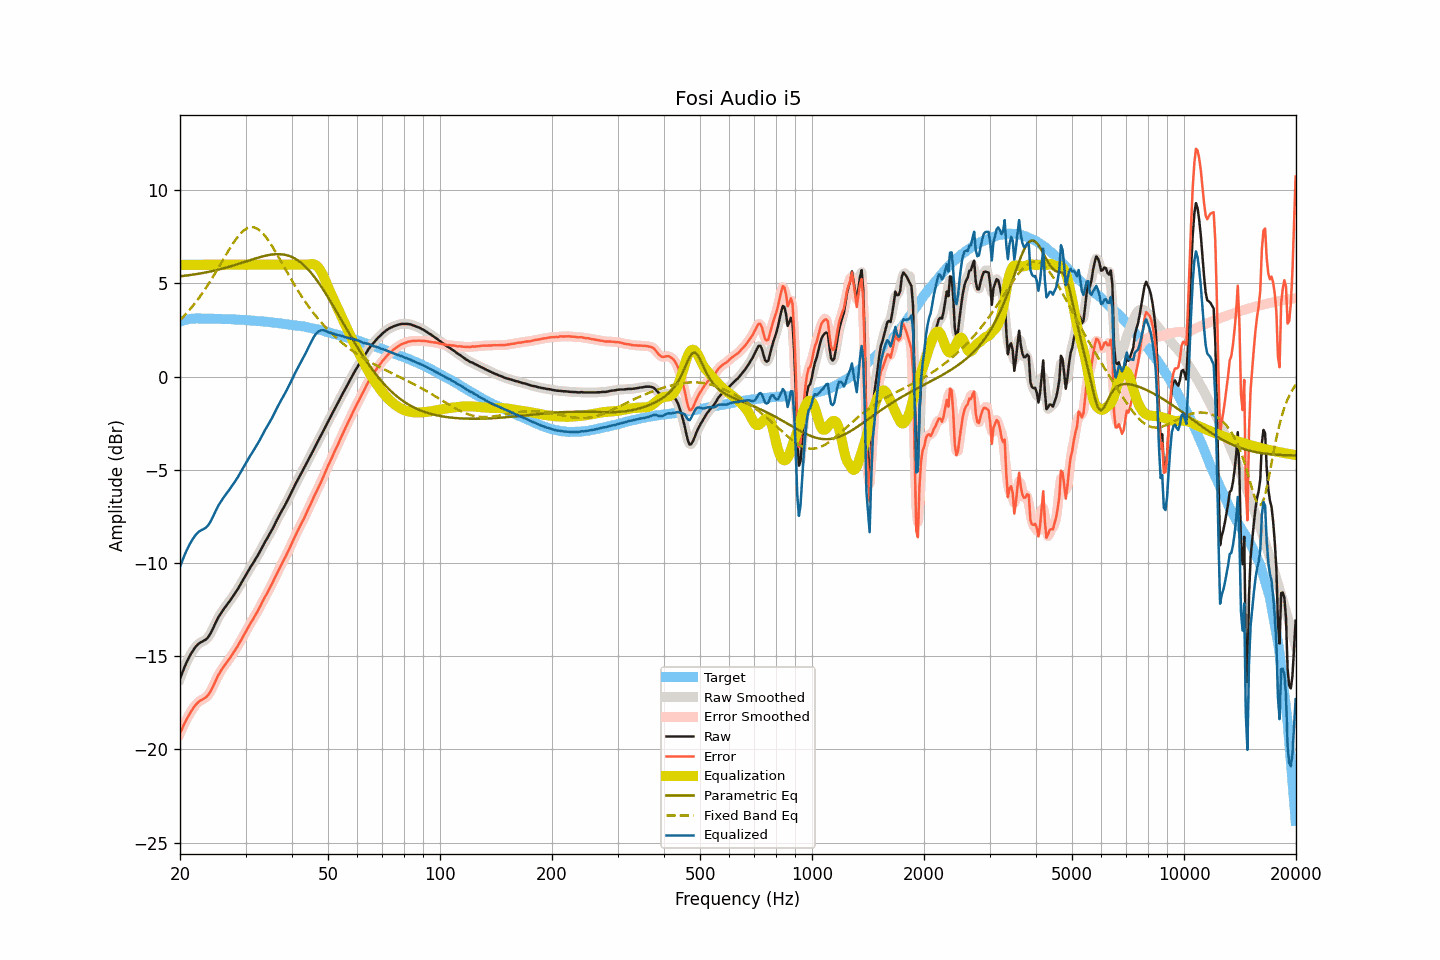

Values plotted in this chart, from the file beside it:
frequency, raw, smoothed, error, error_smoothed, equalization, parametric_eq, fixed_band_eq, equalized_raw, equalized_smoothed, target
20.00, -16.20, -16.21, -19.15, -19.15, 6.00, 5.38, 3.04, -10.20, -10.21, 2.94
20.20, -15.98, -15.97, -18.96, -18.95, 6.00, 5.39, 3.12, -9.98, -9.97, 2.97
20.40, -15.76, -15.76, -18.76, -18.76, 6.00, 5.40, 3.21, -9.76, -9.76, 3.00
20.61, -15.55, -15.55, -18.57, -18.58, 6.00, 5.41, 3.30, -9.55, -9.55, 3.02
20.81, -15.35, -15.35, -18.40, -18.40, 6.00, 5.42, 3.39, -9.35, -9.35, 3.05
21.02, -15.17, -15.17, -18.25, -18.24, 6.00, 5.43, 3.49, -9.17, -9.17, 3.08
21.23, -15.00, -15.00, -18.09, -18.10, 6.00, 5.44, 3.59, -9.00, -9.00, 3.09
21.44, -14.85, -14.85, -17.95, -17.95, 6.00, 5.46, 3.69, -8.85, -8.85, 3.10
21.66, -14.71, -14.71, -17.82, -17.82, 6.00, 5.47, 3.80, -8.71, -8.71, 3.11
21.87, -14.58, -14.58, -17.69, -17.70, 6.00, 5.48, 3.90, -8.58, -8.58, 3.11
22.09, -14.47, -14.47, -17.59, -17.59, 6.00, 5.50, 4.01, -8.47, -8.47, 3.12
22.31, -14.38, -14.38, -17.50, -17.50, 6.00, 5.51, 4.13, -8.38, -8.38, 3.12
22.54, -14.30, -14.31, -17.42, -17.43, 6.00, 5.52, 4.24, -8.30, -8.31, 3.12
22.76, -14.25, -14.25, -17.37, -17.37, 6.00, 5.54, 4.36, -8.25, -8.25, 3.12
22.99, -14.21, -14.21, -17.32, -17.32, 6.00, 5.55, 4.49, -8.21, -8.21, 3.11
23.22, -14.16, -14.17, -17.27, -17.27, 6.00, 5.57, 4.61, -8.16, -8.17, 3.11
23.45, -14.11, -14.11, -17.22, -17.21, 6.00, 5.59, 4.74, -8.11, -8.11, 3.10
23.69, -14.03, -14.03, -17.14, -17.13, 6.00, 5.60, 4.87, -8.03, -8.03, 3.10
23.92, -13.92, -13.92, -17.02, -17.03, 6.00, 5.62, 5.01, -7.92, -7.92, 3.10
24.16, -13.78, -13.78, -16.89, -16.89, 6.00, 5.64, 5.14, -7.78, -7.78, 3.11
24.40, -13.61, -13.61, -16.72, -16.72, 6.00, 5.66, 5.28, -7.61, -7.61, 3.11
24.65, -13.43, -13.43, -16.53, -16.53, 6.00, 5.68, 5.42, -7.43, -7.43, 3.10
24.89, -13.24, -13.24, -16.34, -16.34, 6.00, 5.70, 5.56, -7.24, -7.24, 3.10
25.14, -13.07, -13.07, -16.17, -16.17, 6.00, 5.72, 5.71, -7.07, -7.07, 3.10
25.39, -12.90, -12.90, -16.00, -16.00, 6.00, 5.74, 5.86, -6.90, -6.90, 3.10
25.65, -12.76, -12.76, -15.86, -15.85, 6.00, 5.76, 6.00, -6.76, -6.76, 3.10
25.91, -12.62, -12.62, -15.71, -15.71, 6.00, 5.78, 6.15, -6.62, -6.62, 3.09
26.16, -12.50, -12.50, -15.58, -15.59, 6.00, 5.81, 6.30, -6.50, -6.50, 3.08
26.43, -12.38, -12.38, -15.47, -15.46, 6.00, 5.83, 6.44, -6.38, -6.38, 3.08
26.69, -12.26, -12.26, -15.34, -15.35, 6.00, 5.85, 6.59, -6.26, -6.26, 3.08
26.96, -12.14, -12.15, -15.22, -15.23, 6.00, 5.88, 6.73, -6.14, -6.15, 3.08
27.23, -12.03, -12.03, -15.11, -15.10, 6.00, 5.90, 6.87, -6.03, -6.03, 3.08
27.50, -11.90, -11.91, -14.98, -14.98, 6.00, 5.93, 7.01, -5.90, -5.91, 3.08
27.77, -11.78, -11.78, -14.85, -14.85, 6.00, 5.95, 7.14, -5.78, -5.78, 3.07
28.05, -11.66, -11.66, -14.73, -14.72, 6.00, 5.98, 7.27, -5.66, -5.66, 3.07
28.33, -11.52, -11.53, -14.57, -14.58, 6.00, 6.01, 7.39, -5.52, -5.53, 3.05
28.62, -11.39, -11.39, -14.45, -14.44, 6.00, 6.03, 7.51, -5.39, -5.39, 3.05
28.90, -11.24, -11.24, -14.29, -14.29, 6.00, 6.06, 7.61, -5.24, -5.24, 3.05
29.19, -11.09, -11.09, -14.13, -14.14, 6.00, 6.09, 7.71, -5.09, -5.09, 3.04
29.48, -10.94, -10.94, -13.99, -13.98, 6.00, 6.12, 7.79, -4.94, -4.94, 3.05
29.78, -10.79, -10.79, -13.83, -13.83, 6.00, 6.15, 7.86, -4.79, -4.79, 3.04
30.08, -10.64, -10.64, -13.68, -13.68, 6.00, 6.17, 7.92, -4.64, -4.64, 3.03
30.38, -10.49, -10.49, -13.52, -13.52, 6.00, 6.20, 7.97, -4.49, -4.49, 3.02
30.68, -10.35, -10.35, -13.37, -13.37, 6.00, 6.23, 8.00, -4.35, -4.35, 3.02
30.99, -10.20, -10.21, -13.21, -13.22, 6.00, 6.26, 8.02, -4.20, -4.21, 3.01
31.30, -10.07, -10.07, -13.08, -13.08, 6.00, 6.29, 8.02, -4.07, -4.07, 3.01
31.61, -9.93, -9.93, -12.94, -12.93, 6.00, 6.31, 8.01, -3.93, -3.93, 3.00
31.93, -9.79, -9.79, -12.78, -12.79, 6.00, 6.34, 7.98, -3.79, -3.79, 2.99
32.24, -9.65, -9.65, -12.63, -12.63, 6.00, 6.37, 7.94, -3.65, -3.65, 2.98
32.57, -9.50, -9.50, -12.48, -12.47, 6.00, 6.39, 7.88, -3.50, -3.50, 2.98
32.89, -9.34, -9.34, -12.31, -12.31, 6.00, 6.42, 7.81, -3.34, -3.34, 2.97
33.22, -9.17, -9.17, -12.13, -12.14, 6.00, 6.44, 7.73, -3.17, -3.17, 2.96
33.55, -9.01, -9.01, -11.97, -11.97, 6.00, 6.46, 7.64, -3.01, -3.01, 2.96
33.89, -8.85, -8.86, -11.80, -11.80, 6.00, 6.48, 7.53, -2.85, -2.86, 2.95
34.23, -8.71, -8.71, -11.65, -11.65, 6.00, 6.50, 7.42, -2.71, -2.71, 2.94
34.57, -8.56, -8.56, -11.49, -11.49, 6.00, 6.52, 7.30, -2.56, -2.56, 2.93
34.92, -8.41, -8.41, -11.33, -11.33, 6.00, 6.53, 7.17, -2.41, -2.41, 2.92
35.27, -8.25, -8.25, -11.17, -11.16, 6.00, 6.55, 7.04, -2.25, -2.25, 2.91
35.62, -8.09, -8.09, -10.99, -10.99, 6.00, 6.56, 6.90, -2.09, -2.09, 2.90
35.97, -7.91, -7.91, -10.79, -10.80, 6.00, 6.56, 6.75, -1.91, -1.91, 2.89
... 635 more rows
